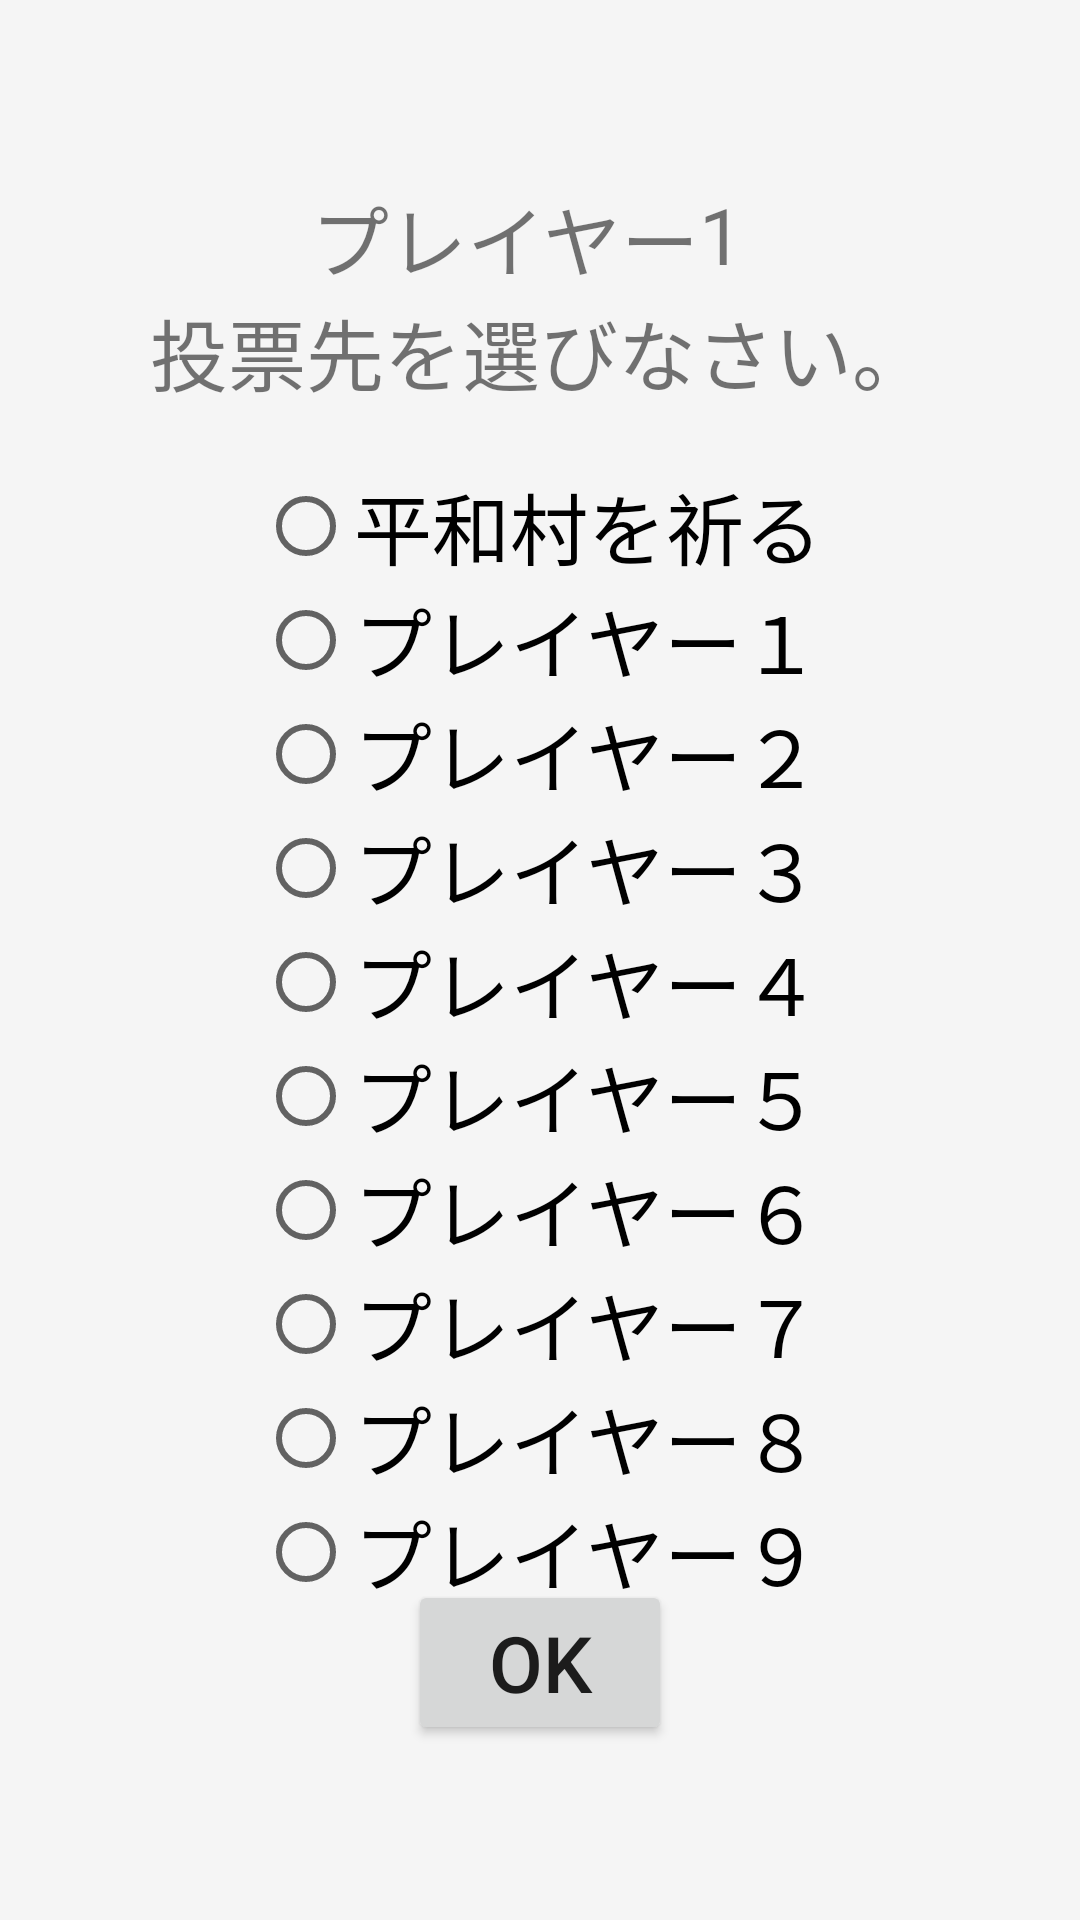

Produce the Android XML layout that renders to this screen, including the resource entries it uses.
<!-- AndroidManifest.xml: application theme AppTheme.Launcher -->
<!-- res/layout/activity_werewolf_vote.xml -->
<?xml version="1.0" encoding="utf-8"?>
<androidx.constraintlayout.widget.ConstraintLayout xmlns:android="http://schemas.android.com/apk/res/android"
    xmlns:app="http://schemas.android.com/apk/res-auto"
    xmlns:tools="http://schemas.android.com/tools"
    android:layout_width="match_parent"
    android:layout_height="match_parent"
    android:background="#F5F5F5">

    <TextView
        android:id="@+id/voteText1"
        android:layout_width="wrap_content"
        android:layout_height="wrap_content"
        android:text="プレイヤー"
        android:textSize="26sp"
        app:layout_constraintBottom_toBottomOf="parent"
        app:layout_constraintEnd_toEndOf="parent"
        app:layout_constraintHorizontal_bias="0.45"
        app:layout_constraintStart_toStartOf="parent"
        app:layout_constraintTop_toTopOf="parent"
        app:layout_constraintVertical_bias="0.1" />

    <TextView
        android:id="@+id/player"
        android:layout_width="wrap_content"
        android:layout_height="wrap_content"
        android:text="1"
        android:textSize="26sp"
        app:layout_constraintBottom_toBottomOf="parent"
        app:layout_constraintStart_toEndOf="@id/voteText1"
        app:layout_constraintTop_toTopOf="parent"
        app:layout_constraintVertical_bias="0.1" />

    <TextView
        android:id="@+id/voteText2"
        android:layout_width="wrap_content"
        android:layout_height="wrap_content"
        android:text="投票先を選びなさい。"
        android:textSize="26sp"
        app:layout_constraintEnd_toEndOf="parent"
        app:layout_constraintStart_toStartOf="parent"
        app:layout_constraintTop_toBottomOf="@id/voteText1" />

    <RadioGroup
        android:id="@+id/voteSelect"
        android:layout_width="wrap_content"
        android:layout_height="wrap_content"
        android:layout_gravity="center_horizontal"
        android:layout_marginTop="20dp"
        app:layout_constraintEnd_toEndOf="parent"
        app:layout_constraintStart_toStartOf="parent"
        app:layout_constraintTop_toBottomOf="@+id/voteText2">

        <RadioButton
            android:id="@+id/heiwa"
            android:layout_width="match_parent"
            android:layout_height="wrap_content"
            android:text="平和村を祈る"
            android:textSize="26sp" />

        <RadioButton
            android:id="@+id/vote1"
            android:layout_width="match_parent"
            android:layout_height="wrap_content"
            android:text="プレイヤー１"
            android:textSize="26sp" />

        <RadioButton
            android:id="@+id/vote2"
            android:layout_width="match_parent"
            android:layout_height="wrap_content"
            android:text="プレイヤー２"
            android:textSize="26sp" />

        <RadioButton
            android:id="@+id/vote3"
            android:layout_width="match_parent"
            android:layout_height="wrap_content"
            android:text="プレイヤー３"
            android:textSize="26sp" />

        <RadioButton
            android:id="@+id/vote4"
            android:layout_width="match_parent"
            android:layout_height="wrap_content"
            android:text="プレイヤー４"
            android:textSize="26sp" />

        <RadioButton
            android:id="@+id/vote5"
            android:layout_width="match_parent"
            android:layout_height="wrap_content"
            android:text="プレイヤー５"
            android:textSize="26sp" />

        <RadioButton
            android:id="@+id/vote6"
            android:layout_width="match_parent"
            android:layout_height="wrap_content"
            android:text="プレイヤー６"
            android:textSize="26sp" />

        <RadioButton
            android:id="@+id/vote7"
            android:layout_width="match_parent"
            android:layout_height="wrap_content"
            android:text="プレイヤー７"
            android:textSize="26sp" />

        <RadioButton
            android:id="@+id/vote8"
            android:layout_width="match_parent"
            android:layout_height="wrap_content"
            android:text="プレイヤー８"
            android:textSize="26sp" />

        <RadioButton
            android:id="@+id/vote9"
            android:layout_width="match_parent"
            android:layout_height="wrap_content"
            android:text="プレイヤー９"
            android:textSize="26sp" />

    </RadioGroup>

    <Button
        android:id="@+id/voteOK"
        android:layout_width="wrap_content"
        android:layout_height="wrap_content"
        android:text="OK"
        android:textSize="26sp"
        app:layout_constraintBottom_toBottomOf="parent"
        app:layout_constraintEnd_toEndOf="parent"
        app:layout_constraintStart_toStartOf="parent"
        app:layout_constraintTop_toTopOf="parent"
        app:layout_constraintVertical_bias="0.9" />

</androidx.constraintlayout.widget.ConstraintLayout>
<!-- resources referenced by this layout -->
<resources>
  <style name="AppTheme.Launcher">
          <item name="android:windowBackground">@drawable/sprash</item>
      </style>
  <!-- drawable sprash (drawable) -->
  <?xml version="1.0" encoding="utf-8"?>
  <layer-list xmlns:android="http://schemas.android.com/apk/res/android"
      xmlns:app="http://schemas.android.com/apk/res-auto"
      xmlns:tools="http://schemas.android.com/tools"
      android:layout_width="match_parent"
      android:layout_height="match_parent"
      tools:context=".sprash">
      <item android:drawable="@color/colorPrimaryDark" />
  
  
  
  
  
  
  
  
  
  
  
      <item>
          <shape android:shape="rectangle" >
              <solid android:color="#222222" />
          </shape>
      </item>
      <item>
          <bitmap
              android:gravity="center"
              android:src="@drawable/gankyo" />
      </item>
  </layer-list>
  <!-- drawable gankyo: png bitmap (drawable, 16861 bytes) -->
  <!-- not gathered from this repository: default colours our renderer supplied (Android Studio template values) -->
  <color name="colorPrimaryDark">#FF3700B3</color>
</resources>
